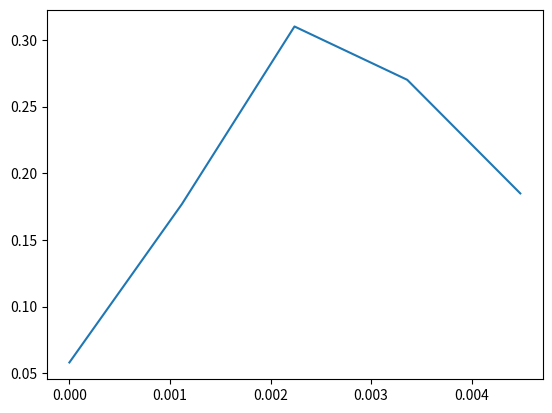

Here is the Python script that generated this plot:
import math
import matplotlib.pyplot as plt


class Fluido:
    def __init__(self, densidade, viscosidade) -> None:
        self.densidade = densidade
        self.viscosidade = viscosidade


class Elutriador:
    def __init__(self, vazao, diametro, fluido, solido, massa_retida) -> None:
        self.vazao = vazao
        self.diametro = diametro
        self.area = (math.pi*diametro**2)/4
        self.velocidade = vazao/self.area
        self.gravidade = 980
        self.massa_retida = massa_retida

        # Outros componentes
        self.fluido = fluido
        self.solido = solido
    def Cd_div_Reynolds(self):
        cd_div_reynolds = (4*(self.solido.densidade - self.fluido.densidade)*self.fluido.viscosidade*self.gravidade)/(3*self.fluido.densidade**(2)*self.velocidade**3)
        return cd_div_reynolds
    def Reynolds(self):
        t1 = (24*(self.Cd_div_Reynolds())**(-1))**(0.88/2)
        t2 = (0.43*(self.Cd_div_Reynolds())**(-1))**(0.88)
        reynolds = (t1 + t2)**(1/0.88)
        return reynolds
    def Diametro_particula(self):
        diametro_particula_coletada = self.fluido.viscosidade*self.Reynolds()/(self.velocidade*self.fluido.densidade)
        return diametro_particula_coletada
    
class Solido:
    def __init__(self, densidade, massa, diametro_min=0, diametro_max=0) -> None:
        self.densidade = densidade
        self.massa = massa
        self.diametro_min = diametro_min
        self.diametro_max = diametro_max

class Sistema_de_Elutriadores:
    def __init__(self, massa_saida,*elutriadores) -> None:
        self.massa_saida = massa_saida
        self.sistema = list(elutriadores)
        
    def Massa_total(self):
        massa_total = self.massa_saida
        for i in self.sistema:
            massa_total += i.massa_retida
        return massa_total
    
    def Fração_massica_retida(self):
        massa_total = self.Massa_total()
        fracao_massica = []
        for i in self.sistema:
            fracao_massica.append(i.massa_retida/massa_total)
        fracao_massica.append(self.massa_saida/massa_total)
        return fracao_massica
    
    def Diametros_coletados_min(self):
        diametros = []
        for i in self.sistema:
            diametros.append(i.Diametro_particula())
        diametros.append(0)
        return diametros


solido = Solido(1.8, 25, diametro_max=0.01)
fluido = Fluido(1, 0.01)
elutriador1 = Elutriador(37/60, 3, fluido, solido, 4.62)
elutriador2 = Elutriador(37/60, 4, fluido, solido, 6.75)
elutriador3 = Elutriador(37/60, 6, fluido, solido, 7.75)
elutriador4 = Elutriador(37/60, 12, fluido, solido, 4.42)

sistema = Sistema_de_Elutriadores(1.45, elutriador1, elutriador2, elutriador3, elutriador4)

fracao_massica = sistema.Fração_massica_retida()
diametros = sistema.Diametros_coletados_min()

plt.plot(diametros, fracao_massica) 


